The GitHub repository springboardmentor27300a/AI-Powered-Food-Freshness-Detection-and-Predictive-Shelf-Life-Monitoring-Platform contains a labelled image folder "dataset" with 3 categories: fresh, less fresh, rotten. Examples follow, each with its label.

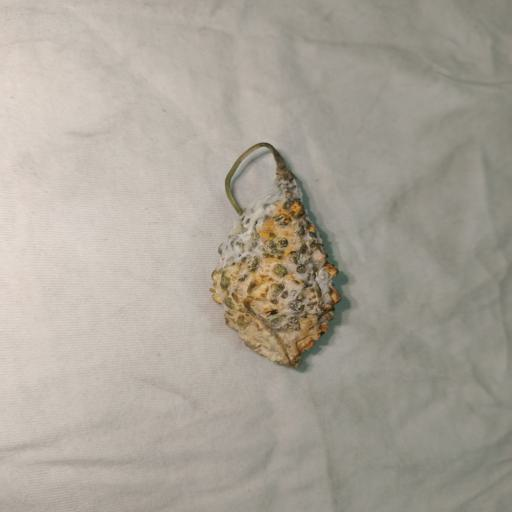
Label: rotten

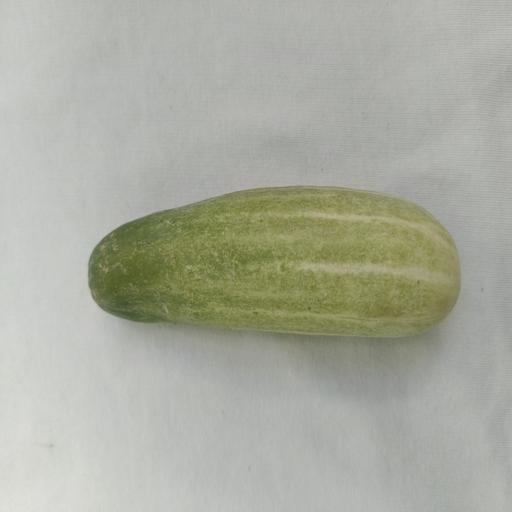
Label: fresh

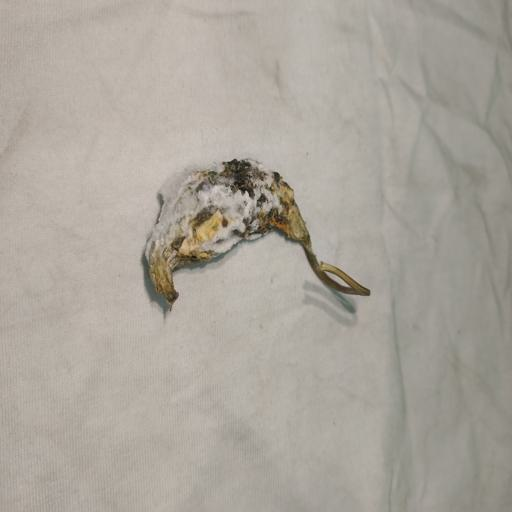
Label: rotten

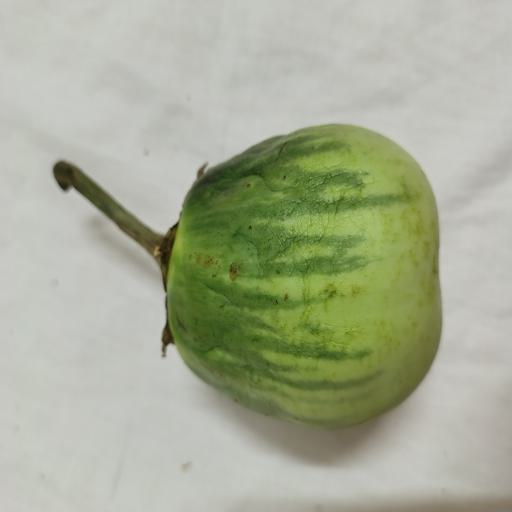
Label: less fresh

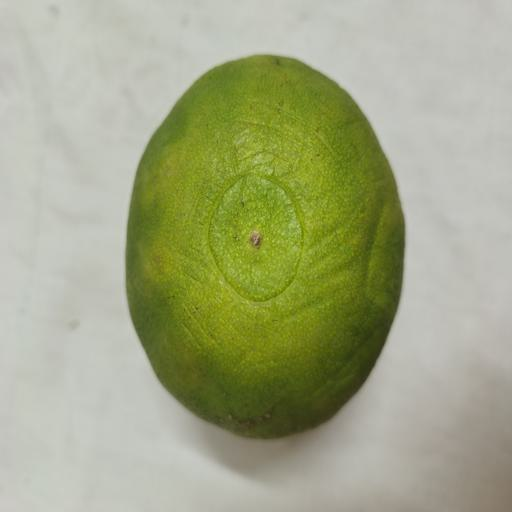
Label: less fresh

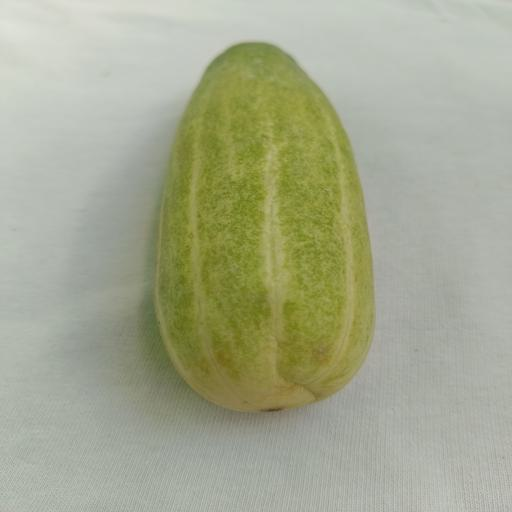
Label: fresh
